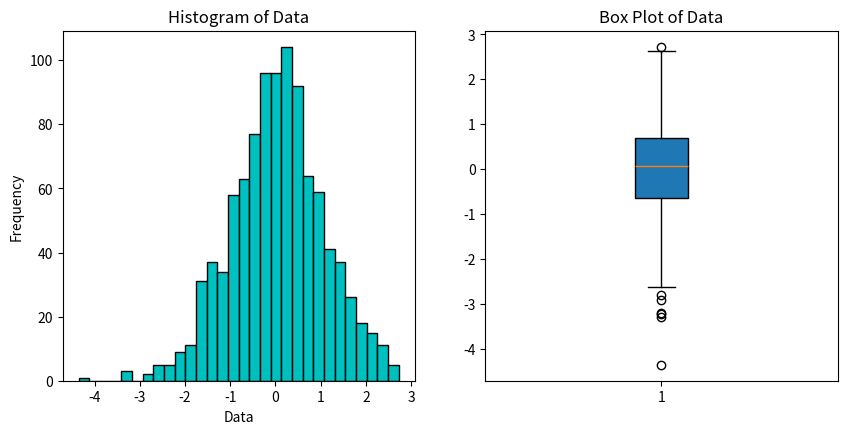

Recreate this plot in Python.
import matplotlib.pyplot as plt
import numpy as np
# Continuous data
data = np.random.randn(1000)

plt.figure(figsize=(10, 10))

# Subplot 1: Histogram
plt.subplot(2, 2, 1)
plt.hist(data, bins=30, color='c', edgecolor='black')
plt.xlabel('Data')
plt.ylabel('Frequency')
plt.title('Histogram of Data')

# Subplot 2: Box Plot
plt.subplot(2, 2, 2)
plt.boxplot(data, patch_artist=True)
plt.title('Box Plot of Data')

plt.show()
